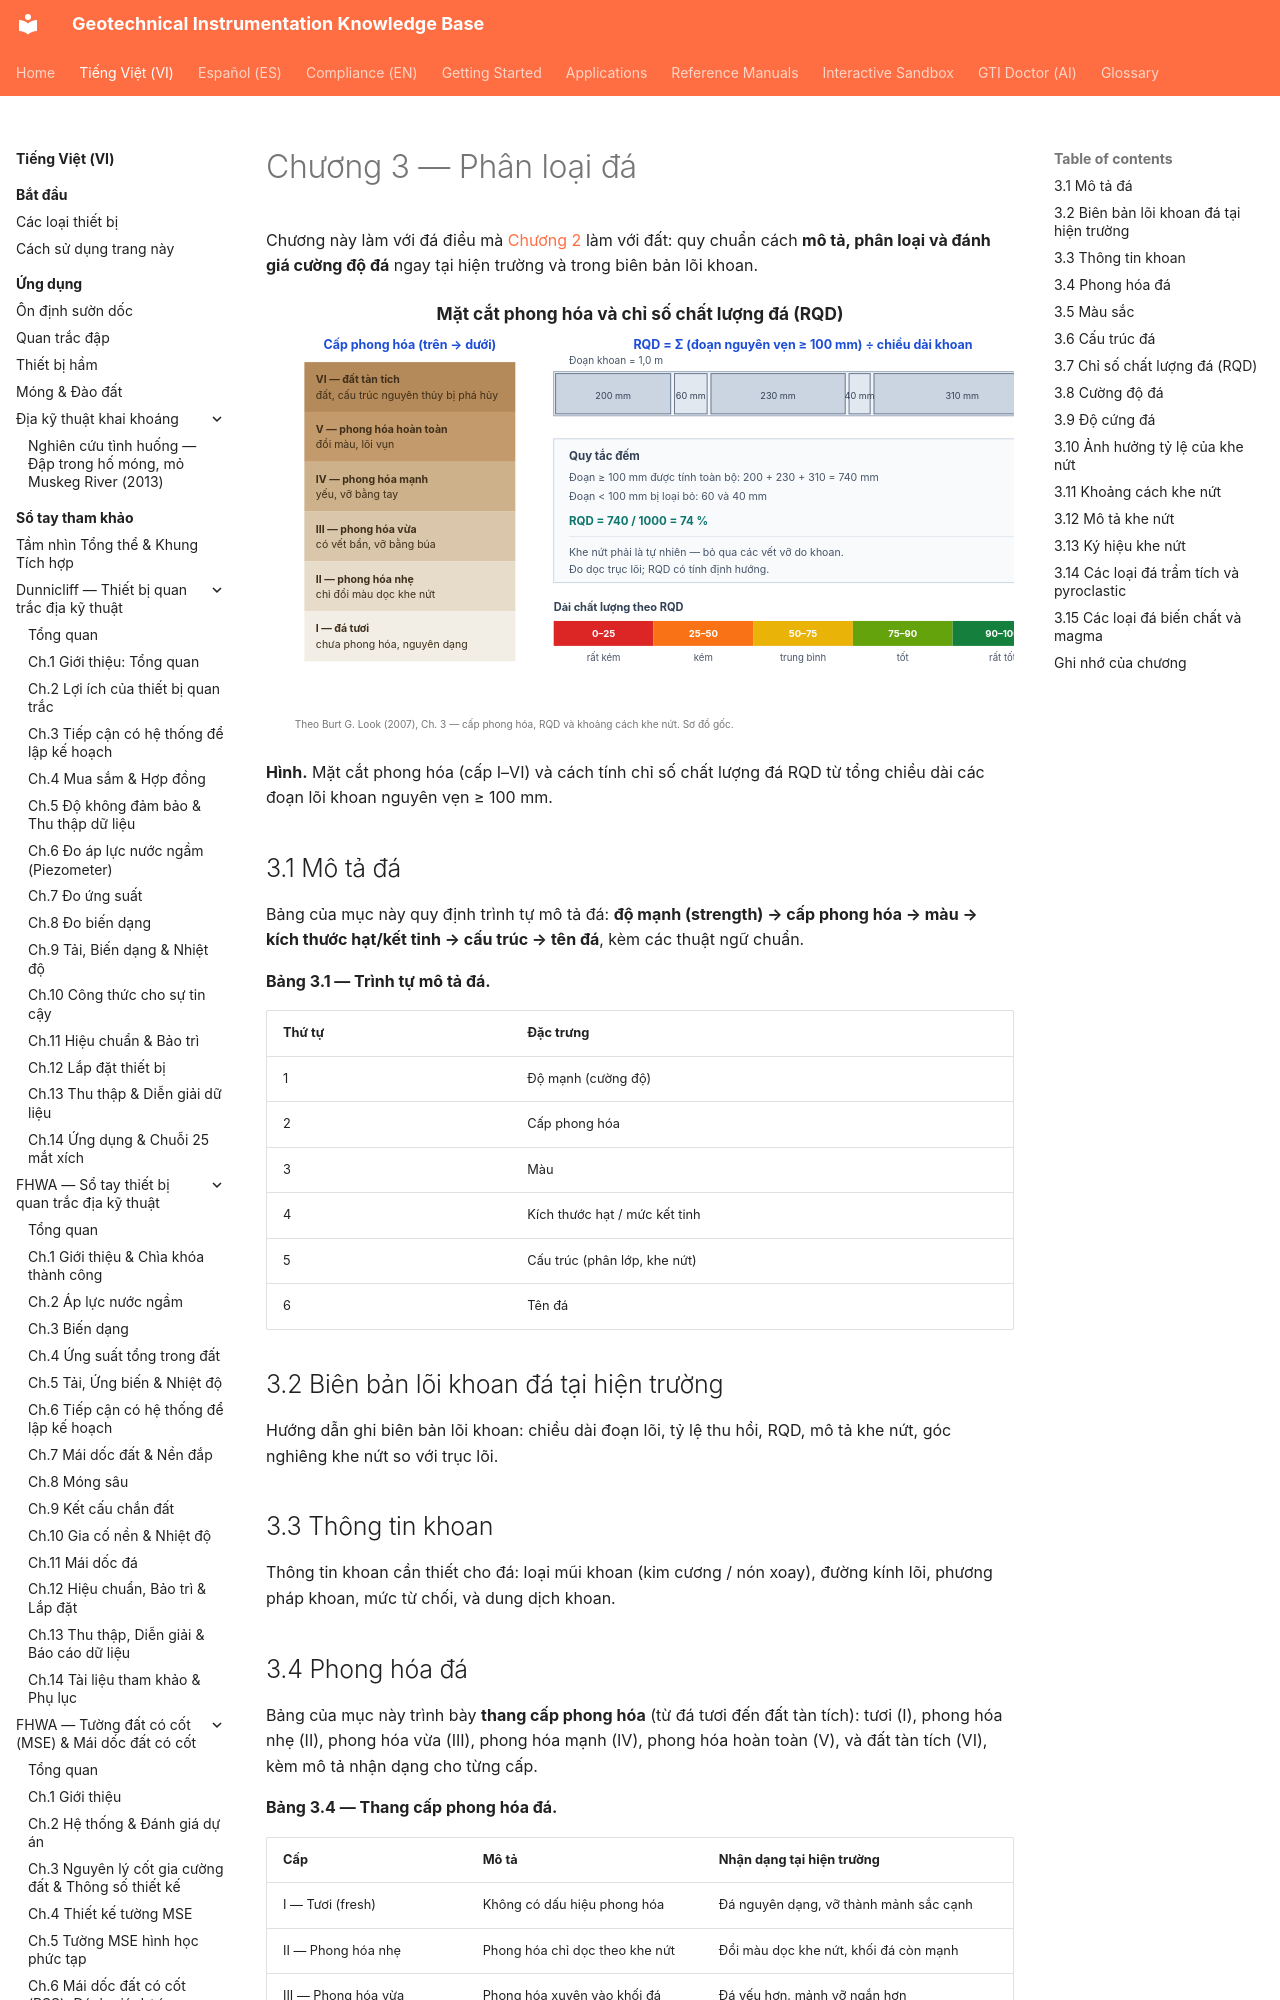

repository: geoinst/geoinst.github.io · page: vi/reference-manuals/burt-look-handbook/chapter-03-rock-classification/index.html · generator: mkdocs

---
lang: vi
lang_alt: reference-manuals/burt-look-handbook/
---
# Chương 3 — Phân loại đá

Chương này làm với đá điều mà [Chương 2](chapter-02-soil-classification.md) làm với
đất: quy chuẩn cách **mô tả, phân loại và đánh giá cường độ đá** ngay tại hiện
trường và trong biên bản lõi khoan.

![Figure: burt-ch03-weathering-rqd](../../../assets/figures/burt-ch03-weathering-rqd.svg)

**Hình.** Mặt cắt phong hóa (cấp I–VI) và cách tính chỉ số chất lượng đá RQD từ tổng chiều dài các đoạn lõi khoan nguyên vẹn ≥ 100 mm.

## 3.1 Mô tả đá

Bảng của mục này quy định trình tự mô tả đá: **độ mạnh (strength) → cấp phong hóa →
màu → kích thước hạt/kết tinh → cấu trúc → tên đá**, kèm các thuật ngữ chuẩn.

**Bảng 3.1 — Trình tự mô tả đá.**

| Thứ tự | Đặc trưng |
|---|---|
| 1 | Độ mạnh (cường độ) |
| 2 | Cấp phong hóa |
| 3 | Màu |
| 4 | Kích thước hạt / mức kết tinh |
| 5 | Cấu trúc (phân lớp, khe nứt) |
| 6 | Tên đá |

## 3.2 Biên bản lõi khoan đá tại hiện trường

Hướng dẫn ghi biên bản lõi khoan: chiều dài đoạn lõi, tỷ lệ thu hồi, RQD, mô tả khe
nứt, góc nghiêng khe nứt so với trục lõi.

## 3.3 Thông tin khoan

Thông tin khoan cần thiết cho đá: loại mũi khoan (kim cương / nón xoay), đường kính
lõi, phương pháp khoan, mức từ chối, và dung dịch khoan.
